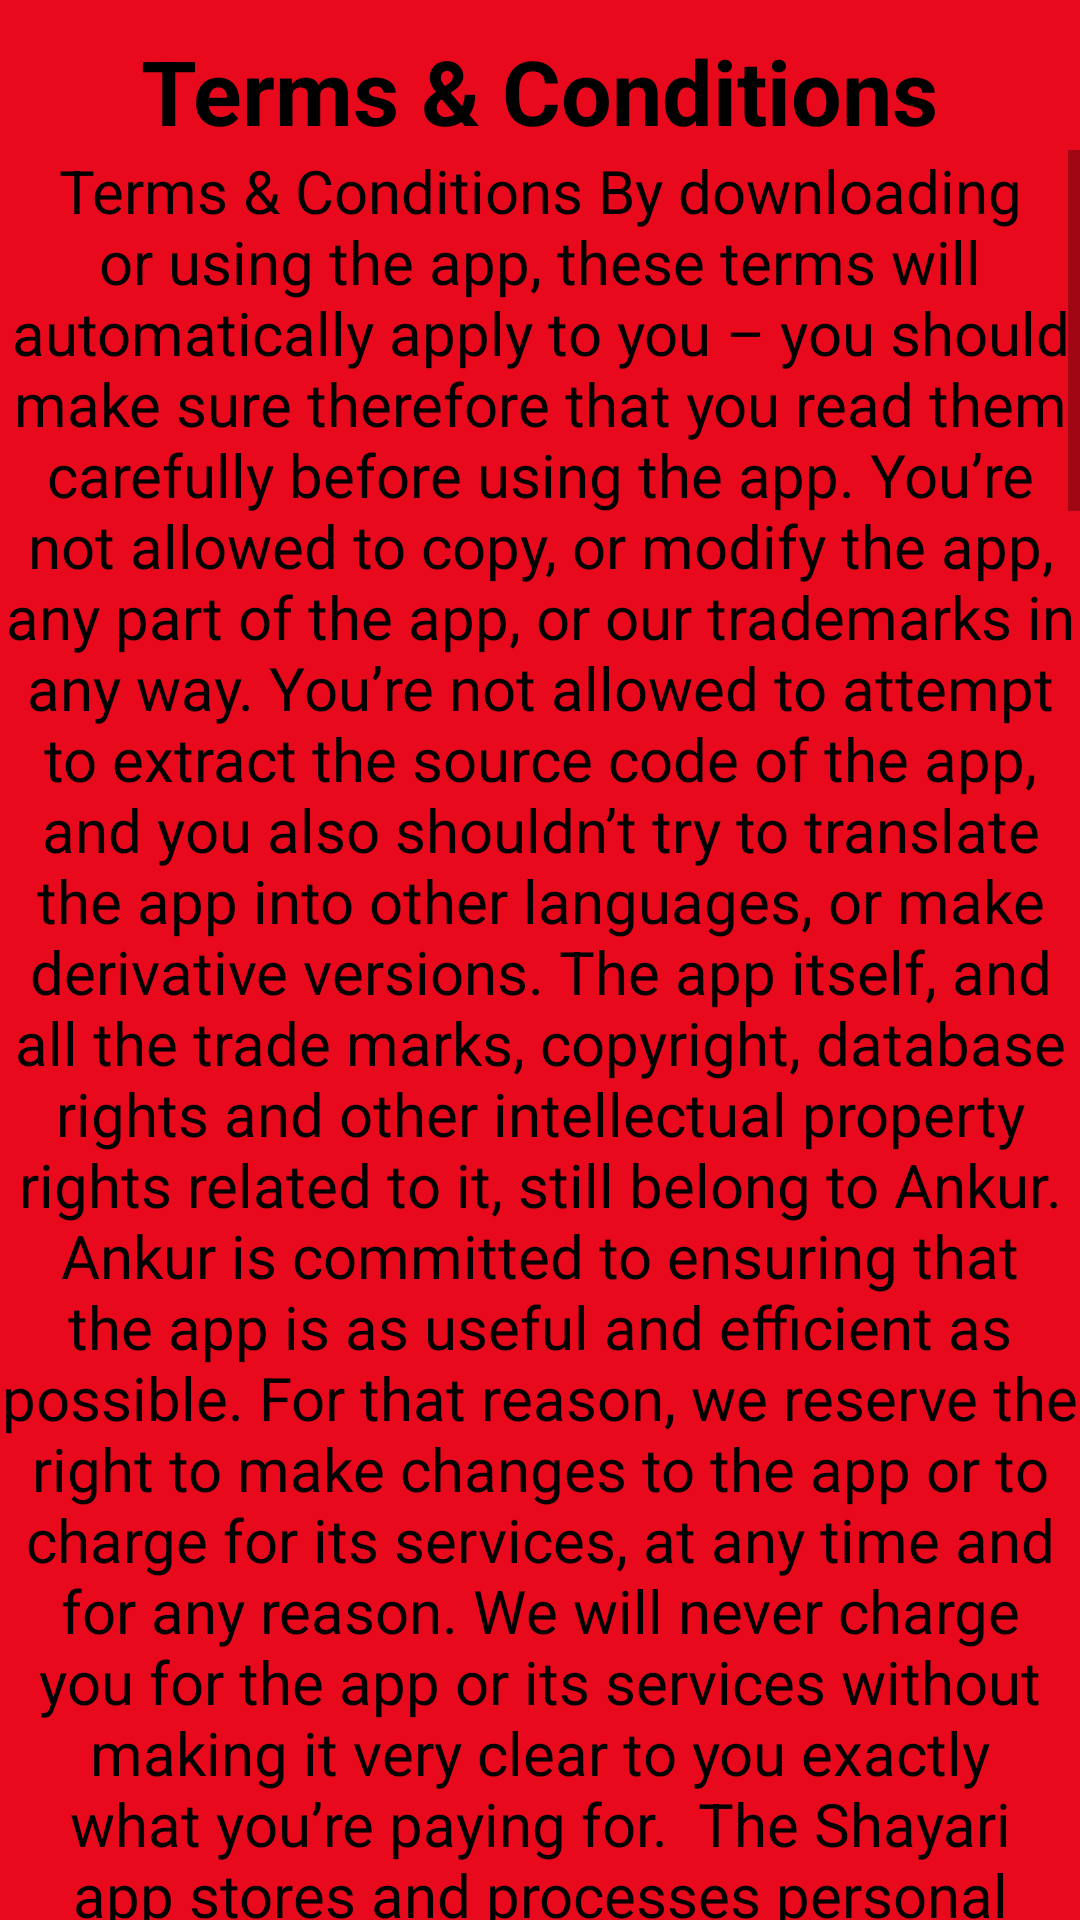

Here is an Android app screen rendered from its layout file. Give the layout XML and the strings, colors and styles it references.
<!-- AndroidManifest.xml: application theme Theme.Shayari -->
<!-- res/layout/t_c.xml -->
<?xml version="1.0" encoding="utf-8"?>

<LinearLayout
    xmlns:android="http://schemas.android.com/apk/res/android"
    xmlns:app="http://schemas.android.com/apk/res-auto"
    xmlns:tools="http://schemas.android.com/tools"
    android:layout_width="match_parent"
    android:layout_height="match_parent"
    android:orientation="vertical"
    android:background="@color/red"
    tools:context=".Terms_Conditions">

    <TextView
        android:layout_width="wrap_content"
        android:layout_height="40dp"
        android:layout_gravity="center"

        android:text="Terms &amp; Conditions"
        android:textColor="@color/black"
        android:textSize="30dp"
        android:layout_marginTop="10dp"
        android:textStyle="bold" />

    <ScrollView
        android:layout_width="wrap_content"
        android:layout_gravity="center"
        android:background="@color/red"
        android:layout_height="wrap_content">

        <TextView
            android:layout_width="wrap_content"
            android:layout_height="wrap_content"
            android:text="Terms &amp; Conditions
By downloading or using the app, these terms will automatically apply to you – you should make sure therefore that you read them carefully before using the app. You’re not allowed to copy, or modify the app, any part of the app, or our trademarks in any way. You’re not allowed to attempt to extract the source code of the app, and you also shouldn’t try to translate the app into other languages, or make derivative versions. The app itself, and all the trade marks, copyright, database rights and other intellectual property rights related to it, still belong to Ankur.

Ankur is committed to ensuring that the app is as useful and efficient as possible. For that reason, we reserve the right to make changes to the app or to charge for its services, at any time and for any reason. We will never charge you for the app or its services without making it very clear to you exactly what you’re paying for.

The Shayari app stores and processes personal data that you have provided to us, in order to provide my Service. It’s your responsibility to keep your phone and access to the app secure. We therefore recommend that you do not jailbreak or root your phone, which is the process of removing software restrictions and limitations imposed by the official operating system of your device. It could make your phone vulnerable to malware/viruses/malicious programs, compromise your phone’s security features and it could mean that the Shayari app won’t work properly or at all.

You should be aware that there are certain things that Ankur will not take responsibility for. Certain functions of the app will require the app to have an active internet connection. The connection can be Wi-Fi, or provided by your mobile network provider, but Ankur cannot take responsibility for the app not working at full functionality if you don’t have access to Wi-Fi, and you don’t have any of your data allowance left.

If you’re using the app outside of an area with Wi-Fi, you should remember that your terms of the agreement with your mobile network provider will still apply. As a result, you may be charged by your mobile provider for the cost of data for the duration of the connection while accessing the app, or other third party charges. In using the app, you’re accepting responsibility for any such charges, including roaming data charges if you use the app outside of your home territory (i.e. region or country) without turning off data roaming. If you are not the bill payer for the device on which you’re using the app, please be aware that we assume that you have received permission from the bill payer for using the app.

Along the same lines, Ankur cannot always take responsibility for the way you use the app i.e. You need to make sure that your device stays charged – if it runs out of battery and you can’t turn it on to avail the Service, Ankur cannot accept responsibility.

With respect to Ankur’s responsibility for your use of the app, when you’re using the app, it’s important to bear in mind that although we endeavour to ensure that it is updated and correct at all times, we do rely on third parties to provide information to us so that we can make it available to you. Ankur accepts no liability for any loss, direct or indirect, you experience as a result of relying wholly on this functionality of the app.

At some point, we may wish to update the app. The app is currently available on Android – the requirements for system(and for any additional systems we decide to extend the availability of the app to) may change, and you’ll need to download the updates if you want to keep using the app. Ankur does not promise that it will always update the app so that it is relevant to you and/or works with the Android version that you have installed on your device. However, you promise to always accept updates to the application when offered to you, We may also wish to stop providing the app, and may terminate use of it at any time without giving notice of termination to you. Unless we tell you otherwise, upon any termination, (a) the rights and licenses granted to you in these terms will end; (b) you must stop using the app, and (if needed) delete it from your device.

Changes to This Terms and Conditions

I may update our Terms and Conditions from time to time. Thus, you are advised to review this page periodically for any changes. I will notify you of any changes by posting the new Terms and Conditions on this page.

These terms and conditions are effective as of 2021-06-09

Contact Us

If you have any questions or suggestions about my Terms and Conditions, do not hesitate to contact me at ankurgupta@gmail.com.

"
            android:textAlignment="center"
            android:textColor="@color/black"
            android:textSize="20dp"/>
    </ScrollView>
</LinearLayout>
<!-- resources referenced by this layout -->
<resources>
  <color name="black">#FF000000</color>
  <color name="red">#E8091C</color>
  <style name="Theme.Shayari" parent="Theme.MaterialComponents.DayNight.DarkActionBar">
          
          <item name="colorPrimary">@color/purple_500</item>
          <item name="colorPrimaryVariant">@color/purple_700</item>
          <item name="colorOnPrimary">@color/white</item>
          
          <item name="colorSecondary">@color/teal_200</item>
          <item name="colorSecondaryVariant">@color/teal_700</item>
          <item name="colorOnSecondary">@color/black</item>
          
          <item name="android:statusBarColor" tools:targetApi="l">?attr/colorPrimaryVariant</item>
          
      </style>
  <color name="purple_500">#E8091C</color>
  <color name="purple_700">#FF3700B3</color>
  <color name="white">#FFFFFFFF</color>
  <color name="teal_200">#FF03DAC5</color>
  <color name="teal_700">#FF018786</color>
</resources>
